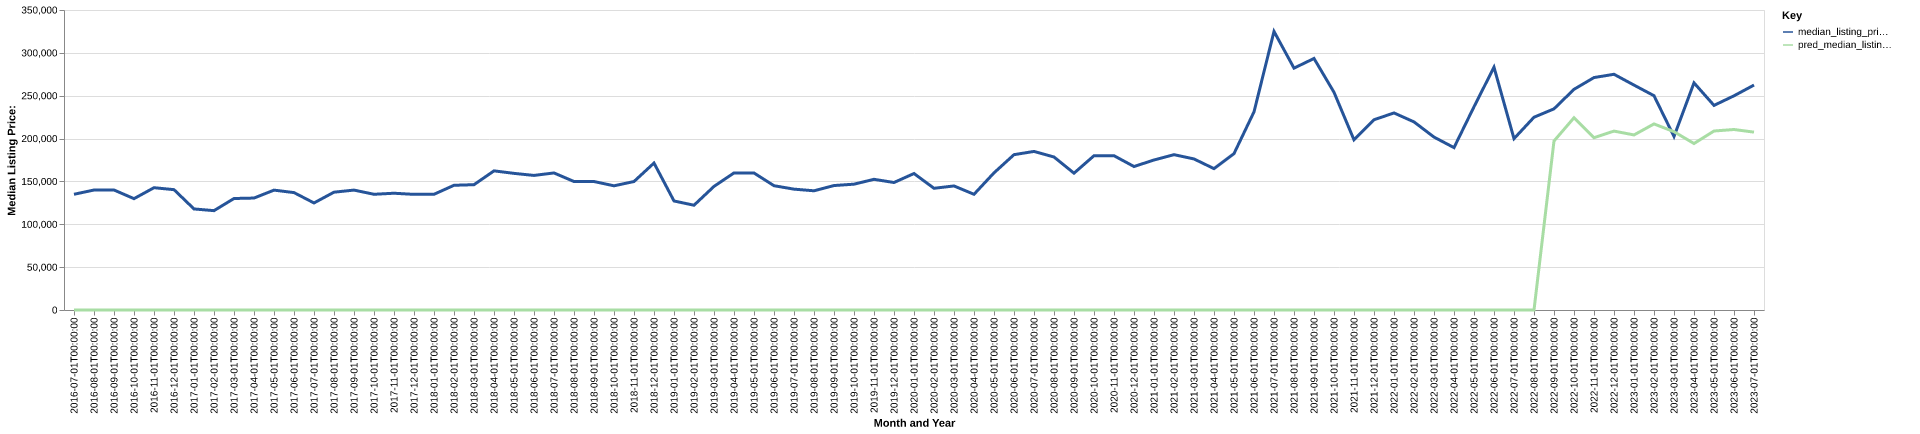

The data file committed next to this chart (first rows):
date, time_idx, median_listing_price, thirty_year_interest_rate_five, month, county_name, active_listing_count, median_days_on_market, pred_median_listing_price, month_year
2016-07-01, 0, 135000, 3.72, 7, larue, ky, 36.0, 87.0, 0, Jul-2016
2016-08-01, 1, 139975, 3.73, 8, larue, ky, 35.0, 92.0, 0, Aug-2016
2016-09-01, 2, 140000, 3.66, 9, larue, ky, 38.0, 81.0, 0, Sep-2016
2016-10-01, 3, 129900, 3.64, 10, larue, ky, 38.0, 41.0, 0, Oct-2016
2016-11-01, 4, 142675, 3.66, 11, larue, ky, 43.0, 46.0, 0, Nov-2016
2016-12-01, 5, 140400, 3.48, 12, larue, ky, 44.0, 68.0, 0, Dec-2016
2017-01-01, 6, 117900, 3.45, 1, larue, ky, 35.0, 88.0, 0, Jan-2017
2017-02-01, 7, 115900, 3.5, 2, larue, ky, 35.0, 88.0, 0, Feb-2017
2017-03-01, 8, 130075, 3.52, 3, larue, ky, 37.0, 61.0, 0, Mar-2017
2017-04-01, 9, 130600, 4.03, 4, larue, ky, 39.0, 62.0, 0, Apr-2017
2017-05-01, 10, 139850, 4.32, 5, larue, ky, 38.0, 53.0, 0, May-2017
2017-06-01, 11, 136975, 4.2, 6, larue, ky, 48.0, 54.0, 0, Jun-2017
2017-07-01, 12, 124900, 4.19, 7, larue, ky, 55.0, 58.0, 0, Jul-2017
2017-08-01, 13, 137450, 4.3, 8, larue, ky, 54.0, 68.0, 0, Aug-2017
2017-09-01, 14, 139900, 4.1, 9, larue, ky, 48.0, 95.0, 0, Sep-2017
2017-10-01, 15, 135000, 4.05, 10, larue, ky, 50.0, 91.0, 0, Oct-2017
2017-11-01, 16, 136225, 3.94, 11, larue, ky, 52.0, 72.0, 0, Nov-2017
2017-12-01, 17, 134900, 4.03, 12, larue, ky, 52.0, 65.0, 0, Dec-2017
2018-01-01, 18, 135000, 3.93, 1, larue, ky, 47.0, 88.0, 0, Jan-2018
2018-02-01, 19, 145500, 3.83, 2, larue, ky, 47.0, 89.0, 0, Feb-2018
2018-03-01, 20, 146200, 3.94, 3, larue, ky, 38.0, 91.0, 0, Mar-2018
2018-04-01, 21, 162325, 3.95, 4, larue, ky, 41.0, 81.0, 0, Apr-2018
2018-05-01, 22, 159400, 3.99, 5, larue, ky, 47.0, 85.0, 0, May-2018
2018-06-01, 23, 157000, 4.15, 6, larue, ky, 41.0, 67.0, 0, Jun-2018
2018-07-01, 24, 159900, 4.4, 7, larue, ky, 38.0, 45.0, 0, Jul-2018
2018-08-01, 25, 149900, 4.46, 8, larue, ky, 41.0, 47.0, 0, Aug-2018
2018-09-01, 26, 149900, 4.58, 9, larue, ky, 42.0, 64.0, 0, Sep-2018
2018-10-01, 27, 144900, 4.66, 10, larue, ky, 39.0, 86.0, 0, Oct-2018
2018-11-01, 28, 149900, 4.62, 11, larue, ky, 38.0, 113.0, 0, Nov-2018
2018-12-01, 29, 171450, 4.54, 12, larue, ky, 33.0, 124.0, 0, Dec-2018
2019-01-01, 30, 127200, 4.6, 1, larue, ky, 31.0, 90.0, 0, Jan-2019
2019-02-01, 31, 122225, 4.72, 2, larue, ky, 37.0, 55.0, 0, Feb-2019
2019-03-01, 32, 144207, 4.9, 3, larue, ky, 34.0, 60.0, 0, Mar-2019
2019-04-01, 33, 159925, 4.94, 4, larue, ky, 31.0, 69.0, 0, Apr-2019
2019-05-01, 34, 159838, 4.75, 5, larue, ky, 32.0, 56.0, 0, May-2019
2019-06-01, 35, 145000, 4.51, 6, larue, ky, 34.0, 60.0, 0, Jun-2019
2019-07-01, 36, 141000, 4.41, 7, larue, ky, 34.0, 67.0, 0, Jul-2019
2019-08-01, 37, 139077, 4.41, 8, larue, ky, 33.0, 68.0, 0, Aug-2019
2019-09-01, 38, 145193, 4.2, 9, larue, ky, 33.0, 63.0, 0, Sep-2019
2019-10-01, 39, 146795, 4.14, 10, larue, ky, 35.0, 63.0, 0, Oct-2019
2019-11-01, 40, 152450, 3.84, 11, larue, ky, 31.0, 79.0, 0, Nov-2019
2019-12-01, 41, 148750, 3.81, 12, larue, ky, 32.0, 90.0, 0, Dec-2019
2020-01-01, 42, 159225, 3.75, 1, larue, ky, 29.0, 110.0, 0, Jan-2020
2020-02-01, 43, 142000, 3.73, 2, larue, ky, 25.0, 108.0, 0, Feb-2020
2020-03-01, 44, 144725, 3.78, 3, larue, ky, 24.0, 82.0, 0, Mar-2020
2020-04-01, 45, 135000, 3.75, 4, larue, ky, 27.0, 57.0, 0, Apr-2020
2020-05-01, 46, 160000, 3.74, 5, larue, ky, 17.0, 120.0, 0, May-2020
2020-06-01, 47, 181225, 3.72, 6, larue, ky, 16.0, 107.0, 0, Jun-2020
2020-07-01, 48, 185000, 3.49, 7, larue, ky, 15.0, 102.0, 0, Jul-2020
2020-08-01, 49, 178500, 3.65, 8, larue, ky, 16.0, 37.0, 0, Aug-2020
2020-09-01, 50, 159625, 3.33, 9, larue, ky, 15.0, 34.0, 0, Sep-2020
2020-10-01, 51, 180000, 3.28, 10, larue, ky, 15.0, 37.0, 0, Oct-2020
2020-11-01, 52, 180000, 3.21, 11, larue, ky, 16.0, 52.0, 0, Nov-2020
2020-12-01, 53, 167400, 3.07, 12, larue, ky, 22.0, 30.0, 0, Dec-2020
2021-01-01, 54, 175000, 2.99, 1, larue, ky, 22.0, 37.0, 0, Jan-2021
2021-02-01, 55, 181225, 2.93, 2, larue, ky, 20.0, 62.0, 0, Feb-2021
2021-03-01, 56, 176225, 2.88, 3, larue, ky, 20.0, 53.0, 0, Mar-2021
2021-04-01, 57, 164925, 2.84, 4, larue, ky, 17.0, 44.0, 0, Apr-2021
2021-05-01, 58, 182450, 2.71, 5, larue, ky, 9.0, 53.0, 0, May-2021
2021-06-01, 59, 231150, 2.79, 6, larue, ky, 11.0, 17.0, 0, Jun-2021
... 25 more rows
